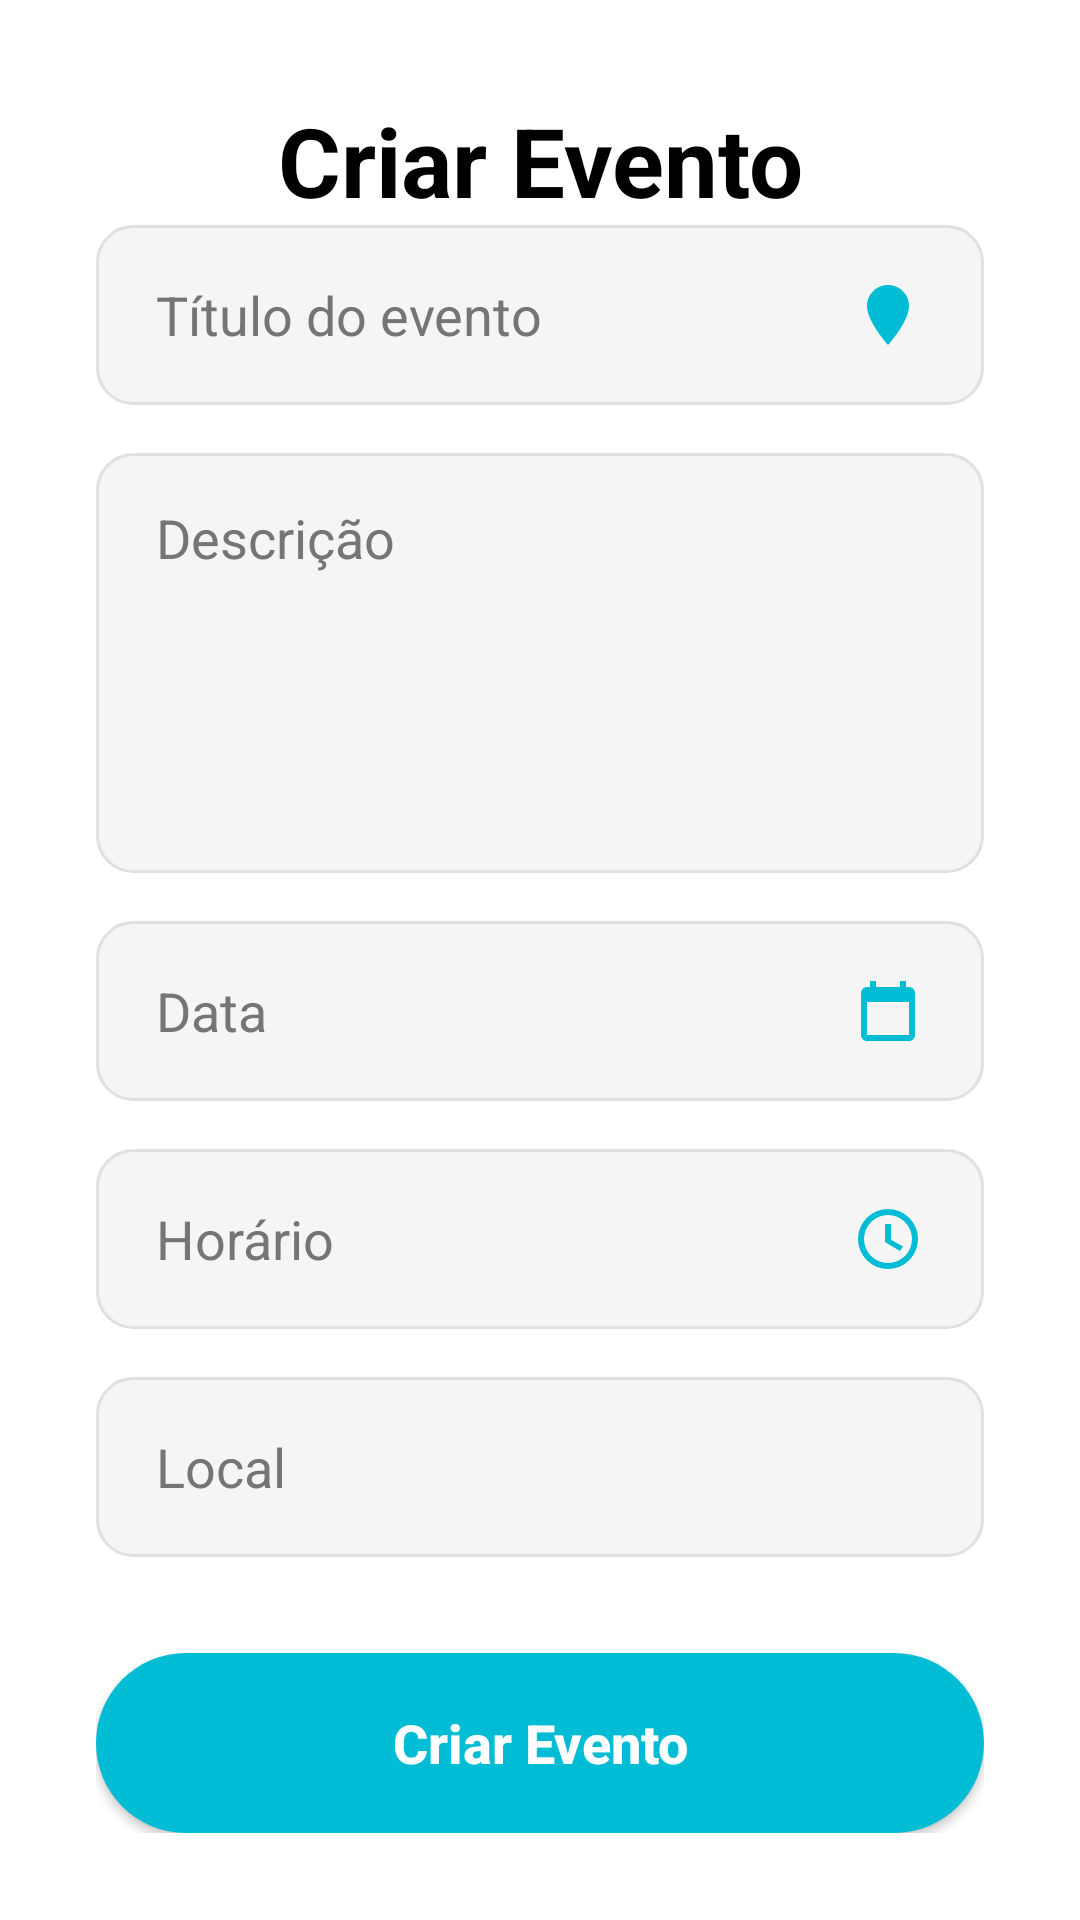

Reconstruct the res/layout file that produces this screen, plus the resources it refers to.
<!-- AndroidManifest.xml: application theme Theme.Aplicativo -->
<!-- res/layout/activity_adicionar_atividade.xml -->
<?xml version="1.0" encoding="utf-8"?>
<androidx.core.widget.NestedScrollView
    xmlns:android="http://schemas.android.com/apk/res/android"
    xmlns:app="http://schemas.android.com/apk/res-auto"
    xmlns:tools="http://schemas.android.com/tools"
    android:layout_width="match_parent"
    android:layout_height="match_parent"
    android:background="@color/white"
    android:fillViewport="true"
    tools:context=".AdicionarAtividade">

    <androidx.constraintlayout.widget.ConstraintLayout
        android:id="@+id/main"
        android:layout_width="match_parent"
        android:layout_height="wrap_content"
        android:padding="32dp">

        <TextView
            android:id="@+id/titulo_evento"
            android:layout_width="wrap_content"
            android:layout_height="wrap_content"
            android:text="Criar Evento"
            android:textSize="32sp"
            android:textStyle="bold"
            android:textColor="@color/black"
            android:layout_marginBottom="24dp"
            app:layout_constraintTop_toTopOf="parent"
            app:layout_constraintStart_toStartOf="parent"
            app:layout_constraintEnd_toEndOf="parent" />


        <EditText
            android:id="@+id/edit_titulo"
            android:layout_width="0dp"
            android:layout_height="60dp"
            android:background="@drawable/background"
            android:hint="Título do evento"
            android:paddingStart="20dp"
            android:paddingEnd="20dp"
            android:drawableEnd="@drawable/ic_event"
            android:drawablePadding="16dp"
            android:drawableTint="@color/cyan_primary"
            android:textColor="@color/black"
            android:textColorHint="@color/gray_text"
            app:layout_constraintTop_toBottomOf="@id/titulo_evento"
            app:layout_constraintStart_toStartOf="parent"
            app:layout_constraintEnd_toEndOf="parent"/>


        <EditText
            android:id="@+id/edit_descricao"
            android:layout_width="0dp"
            android:layout_height="140dp"
            android:background="@drawable/background"
            android:hint="Descrição"
            android:gravity="top"
            android:paddingStart="20dp"
            android:paddingEnd="20dp"
            android:paddingTop="16dp"
            android:textColor="@color/black"
            android:textColorHint="@color/gray_text"
            android:layout_marginTop="16dp"
            app:layout_constraintTop_toBottomOf="@id/edit_titulo"
            app:layout_constraintStart_toStartOf="parent"
            app:layout_constraintEnd_toEndOf="parent"/>


        <EditText
            android:id="@+id/edit_data"
            android:layout_width="0dp"
            android:layout_height="60dp"
            android:background="@drawable/background"
            android:hint="Data"
            android:paddingStart="20dp"
            android:paddingEnd="20dp"
            android:drawableEnd="@drawable/ic_calendario"
            android:drawablePadding="16dp"
            android:drawableTint="@color/cyan_primary"
            android:focusable="false"
            android:textColor="@color/black"
            android:textColorHint="@color/gray_text"
            android:layout_marginTop="16dp"
            app:layout_constraintTop_toBottomOf="@id/edit_descricao"
            app:layout_constraintStart_toStartOf="parent"
            app:layout_constraintEnd_toEndOf="parent"/>


        <EditText
            android:id="@+id/edit_hora"
            android:layout_width="0dp"
            android:layout_height="60dp"
            android:background="@drawable/background"
            android:hint="Horário"
            android:paddingStart="20dp"
            android:paddingEnd="20dp"
            android:drawableEnd="@drawable/ic_time"
            android:drawablePadding="16dp"
            android:drawableTint="@color/cyan_primary"
            android:focusable="false"
            android:textColor="@color/black"
            android:textColorHint="@color/gray_text"
            android:layout_marginTop="16dp"
            app:layout_constraintTop_toBottomOf="@id/edit_data"
            app:layout_constraintStart_toStartOf="parent"
            app:layout_constraintEnd_toEndOf="parent"/>


        <EditText
            android:id="@+id/edit_local"
            android:layout_width="0dp"
            android:layout_height="60dp"
            android:background="@drawable/background"
            android:hint="Local"
            android:paddingStart="20dp"
            android:paddingEnd="20dp"
            android:drawableEnd="@drawable/ic_location"
            android:drawablePadding="16dp"
            android:drawableTint="@color/cyan_primary"
            android:textColor="@color/black"
            android:textColorHint="@color/gray_text"
            android:layout_marginTop="16dp"
            app:layout_constraintTop_toBottomOf="@id/edit_hora"
            app:layout_constraintStart_toStartOf="parent"
            app:layout_constraintEnd_toEndOf="parent"/>


        <androidx.appcompat.widget.AppCompatButton
            android:id="@+id/bt_criar"
            android:layout_width="0dp"
            android:layout_height="60dp"
            android:background="@drawable/button"
            android:text="Criar Evento"
            android:textColor="@color/white"
            android:textStyle="bold"
            android:textSize="18sp"
            android:layout_marginTop="32dp"
            android:textAllCaps="false"
            app:layout_constraintTop_toBottomOf="@id/edit_local"
            app:layout_constraintStart_toStartOf="parent"
            app:layout_constraintEnd_toEndOf="parent"/>

    </androidx.constraintlayout.widget.ConstraintLayout>

</androidx.core.widget.NestedScrollView>
<!-- resources referenced by this layout -->
<resources>
  <color name="black">#FF000000</color>
  <color name="cyan_primary">#00BCD4</color>
  <color name="gray_text">#757575</color>
  <color name="white">#FFFFFFFF</color>
  <!-- drawable background (drawable) -->
  <shape xmlns:android="http://schemas.android.com/apk/res/android">
      <solid android:color="@color/gray_input"/>
      <corners android:radius="12dp"/>
      <stroke android:width="1dp" android:color="#E0E0E0"/>
  </shape>
  <!-- drawable button (drawable) -->
  <shape xmlns:android="http://schemas.android.com/apk/res/android">
      <solid android:color="@color/cyan_primary"/>
      <corners android:radius="30dp"/>
  </shape>
  <!-- drawable ic_calendario (drawable) -->
  <vector xmlns:android="http://schemas.android.com/apk/res/android"
      android:width="24dp"
      android:height="24dp"
      android:viewportWidth="24"
      android:viewportHeight="24">
  
      <path
          android:fillColor="@color/cyan_primary"
          android:pathData="M5,7h14v2H5z" />
  
      <path
          android:fillColor="@color/cyan_primary"
          android:pathData="M19,4h-1V2h-2v2H8V2H6v2H5C3.9,4 3,4.9 3,6v14c0,1.1 0.9,2 2,2h14c1.1,0 2,-0.9 2,-2V6C21,4.9 20.1,4 19,4zM19,20H5V9h14V20z" />
  
  </vector>
  <!-- drawable ic_event (drawable) -->
  <vector xmlns:android="http://schemas.android.com/apk/res/android"
      android:width="24dp"
      android:height="24dp"
      android:viewportWidth="24"
      android:viewportHeight="24">
  
      <path
          android:fillColor="#000000"
          android:pathData="M12,2C8.13,2 5,5.13 5,9c0,5.25 7,13 7,13s7,-7.75 7,-13c0,-3.87 -3.13,-7 -7,-7z" />
  
      <path
          android:fillColor="#FFFFFF"
          android:pathData="M12,6.5l1.18,2.39 2.64,0.38 -1.91,1.86 0.45,2.62L12,12.75l-2.36,1.25 0.45,-2.62 -1.91,-1.86 2.64,-0.38z" />
  
  </vector>
  <!-- drawable ic_time (drawable) -->
  <vector xmlns:android="http://schemas.android.com/apk/res/android"
      android:width="24dp"
      android:height="24dp"
      android:viewportWidth="24"
      android:viewportHeight="24">
      <path
          android:fillColor="#000000"
          android:pathData="M12,2A10,10 0 1,0 22,12A10,10 0 0,0 12,2ZM12,20A8,8 0 1,1 20,12A8,8 0 0,1 12,20ZM13,7H11V13L16,16L17,14.5L13,12.25Z"/>
  </vector>
  <style name="Theme.Aplicativo" parent="Base.Theme.Aplicativo" />
  <color name="gray_input">#F5F5F5</color>
  <style name="Base.Theme.Aplicativo" parent="Theme.Material3.DayNight.NoActionBar">
          
          
      </style>
</resources>
